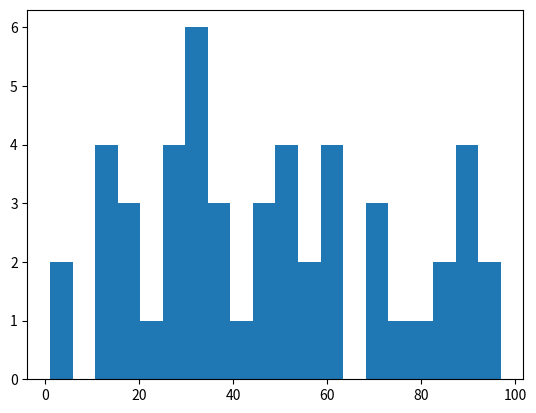

The matplotlib source for this figure:
import matplotlib.pyplot as plt
import random

x = [random.randint(1, 100) for _ in range(50)]

plt.hist(x, bins=20)
plt.show()
